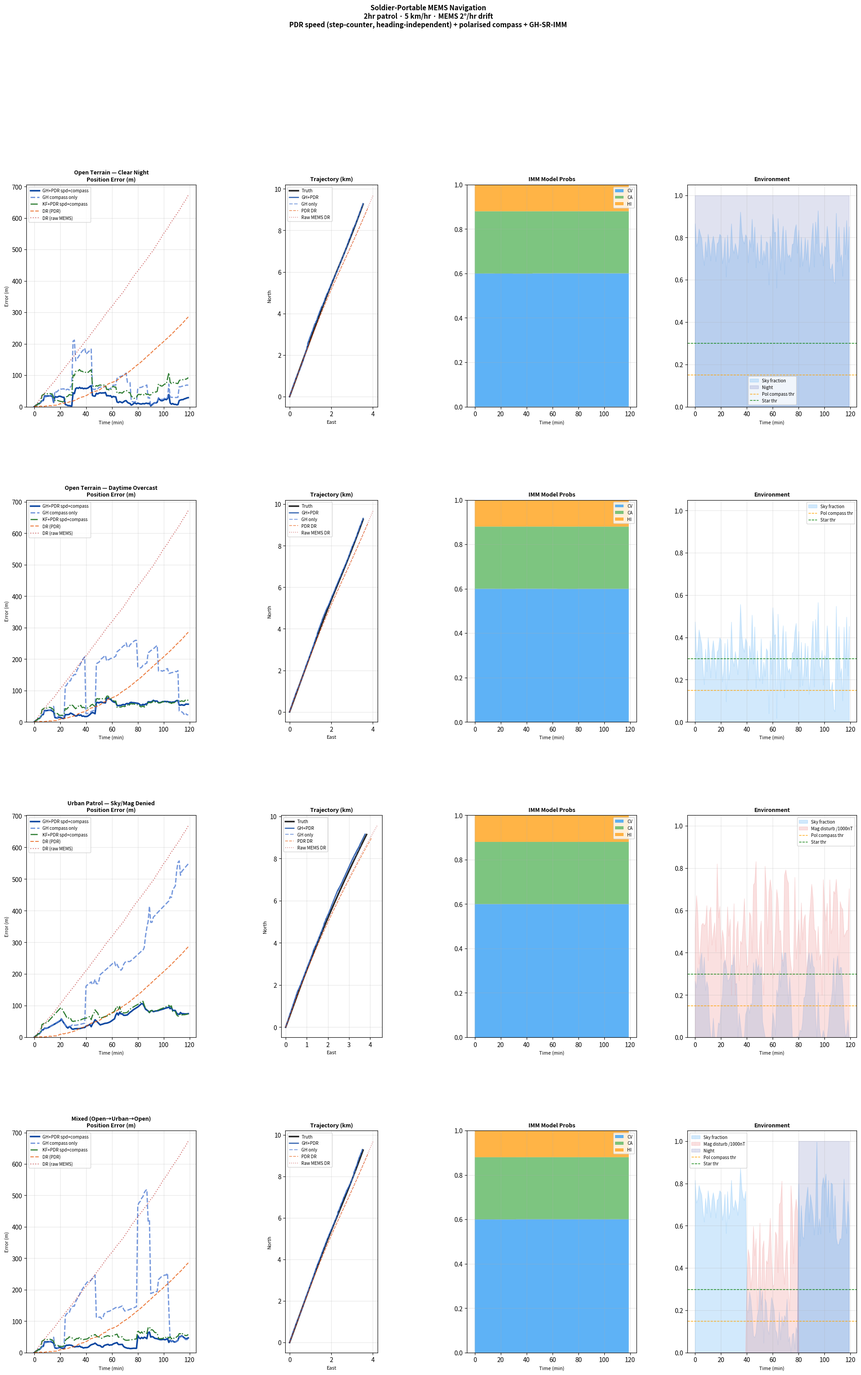

Write the Python code that produced this figure. (Note: this script raises an exception after producing the figure.)
#!/usr/bin/env python3
"""
Soldier-Portable MEMS Navigation — definitive version
Key insight: PDR separates SPEED (step-counter, accurate) from HEADING (compass, independent).
Combining them via biased MEMS heading creates velocity bias; treating them separately avoids it.
ZUPT modelled at 1-min scale as accurate SPEED constraint + compass HEADING.
"""
import numpy as np
from scipy.special import kv as bessel_k
import matplotlib; matplotlib.use("Agg")
import matplotlib.pyplot as plt, matplotlib.gridspec as gridspec
import warnings; warnings.filterwarnings("ignore")

DT=1/60; N=120; SPD=5.0; TR=np.radians(4.0)
STEPS_PM = 100         # steps per minute
STRIDE = SPD/(STEPS_PM*60)  # 0.000833 km/step at 5 km/hr

SC=["open_night","open_day","urban","mixed"]
TI={"open_night":"Open Terrain — Clear Night","open_day":"Open Terrain — Daytime Overcast",
    "urban":"Urban Patrol — Sky/Mag Denied","mixed":"Mixed (Open→Urban→Open)"}

def bk(nu,x):
    if x<1e-12: return 1e18 if nu==0 else 1e15/(nu+1)
    try: v=float(bessel_k(nu,x)); return v if np.isfinite(v) and v>0 else(1e-300 if x>50 else 1.0)
    except: return 1.0
def ei(ce,ps): ce,ps=max(ce,1e-8),max(ps,1e-8); x=np.sqrt(ce*ps); r=bk(2,x)/max(bk(1,x),1e-300); return np.clip(np.sqrt(ps/ce)*np.clip(r,.5,10),1e-6,1e6) if x<=700 else np.sqrt(ps/ce)
def ev(ce,ps): ce,ps=max(ce,1e-8),max(ps,1e-8); x=np.sqrt(ce*ps); r=bk(0,x)/max(bk(1,x),1e-300); return np.clip(np.sqrt(ce/ps)*np.clip(r,.01,2),1e-6,1e6) if x<=700 else np.sqrt(ce/ps)
def reff(nq,R,c,p): return R/max(ei(c+nq,p),1e-6)
def nupd(nq,c,p,a=.02): ce=c+nq; return max((1-a)*c+a*ev(ce,p),.01),max((1-a)*p+a*ei(ce,p),.01)

def F4(): F=np.eye(4); F[0,2]=DT; F[1,3]=DT; return F
def Q4(q): return np.array([[DT**3/3*q,0,DT**2/2*q,0],[0,DT**3/3*q,0,DT**2/2*q],[DT**2/2*q,0,DT*q,0],[0,DT**2/2*q,0,DT*q]])
F_=F4(); QL=[Q4(.030),Q4(.20),Q4(.08)]

def truth(sc,s=42):
    rng=np.random.default_rng(s); T=np.zeros((N,4)); h=tgt=np.radians(20); n=e=0.
    for k in range(N):
        T[k]=[n,e,SPD*np.cos(h),SPD*np.sin(h)]
        if sc in("open_night","open_day"):
            if k==40: tgt=h+np.radians(50)
            if k==80: tgt=h-np.radians(30)
        elif sc=="urban":
            if k==20: tgt=h+np.radians(90)
            if k==40: tgt=h+np.radians(90)
            if k==60: tgt=h+np.radians(90)
            if k==80: tgt=h+np.radians(90)
        elif sc=="mixed":
            if k==40: tgt=h+np.radians(60)
            if k==80: tgt=h-np.radians(60)
        d=(tgt-h+np.pi)%(2*np.pi)-np.pi; h+=np.clip(d,-TR*DT,TR*DT)
        n+=SPD*np.cos(h)*DT; e+=SPD*np.sin(h)*DT
    return T

# ── MEMS IMU: heading drifts, speed biased ─────────────────────────────────────
def imu_mems(T,s=42):
    rng=np.random.default_rng(s+1); zh=np.zeros(N); zs=np.zeros(N); hb=0.
    gait=np.cumsum(rng.normal(0,np.radians(.5)/np.sqrt(STEPS_PM),N))
    for k in range(N):
        th=np.arctan2(T[k,3],T[k,2]); ts=np.sqrt(T[k,2]**2+T[k,3]**2)
        hb+=np.radians(2.0)*DT+rng.normal(0,np.radians(.05))
        zh[k]=th+hb+gait[k]+rng.normal(0,np.radians(.05))
        zs[k]=ts+.30+rng.normal(0,.05)
    return zh,zs

# DR variants
def dr_raw(zh,zs,T):    # raw MEMS
    e=np.zeros((N,4)); e[0]=T[0].copy()
    for k in range(1,N):
        vn=zs[k]*np.cos(zh[k]); ve=zs[k]*np.sin(zh[k])
        e[k]=[e[k-1,0]+vn*DT,e[k-1,1]+ve*DT,vn,ve]
    return e

def dr_pdr(zh,zs,T,s=42):
    """PDR DR: step-count speed + raw compass heading (unbiased per measurement)."""
    rng=np.random.default_rng(s+99); e=np.zeros((N,4)); e[0]=T[0].copy()
    for k in range(1,N):
        # PDR speed: step count × calibrated stride length (very accurate)
        step_err=rng.normal(0,.02); stride=STRIDE*(1+rng.normal(0,.015))
        spd_pdr=STEPS_PM*stride/DT*(1+step_err)  # km/hr, σ≈3%
        # Heading from MEMS IMU (drifts) → PDR DR still has heading drift
        vn=spd_pdr*np.cos(zh[k]); ve=spd_pdr*np.sin(zh[k])
        e[k]=[e[k-1,0]+vn*DT,e[k-1,1]+ve*DT,vn,ve]
    return e

# ── Environment ────────────────────────────────────────────────────────────────
def environment(sc,s=42):
    rng=np.random.default_rng(s+2); sky=np.zeros(N); urb=np.zeros(N); night=np.zeros(N,dtype=bool)
    for k in range(N):
        if sc=="open_night":  sky[k]=np.clip(.75+rng.normal(0,.08),0,1); night[k]=True
        elif sc=="open_day":  sky[k]=np.clip(.30+rng.normal(0,.12),0,.65)
        elif sc=="urban":
            sky[k]=np.clip(.15+.2*np.sin(k*.3)+rng.normal(0,.08),0,.4)
            urb[k]=np.clip(rng.normal(500,150),200,900)
        elif sc=="mixed":
            if k<40:   sky[k]=np.clip(.70+rng.normal(0,.08),0,1)
            elif k<80: sky[k]=np.clip(.15+rng.normal(0,.08),0,.35); urb[k]=np.clip(rng.normal(480,150),200,900)
            else:      sky[k]=np.clip(.65+rng.normal(0,.10),0,1); night[k]=True
    return sky,urb,night

# ── Sensors ────────────────────────────────────────────────────────────────────
def star_fix(tp,rng): s=.35; return tp+rng.normal(0,s,size=2),np.diag([s**2]*2)

def polar_mems(th,sf,rng):
    s=np.radians(2.)*(1+.6*(1-sf)); n=rng.normal(0,s)
    if rng.random()<.06: n+=rng.choice([-1,1])*np.radians(15)
    return th+n,s**2

def magnav_mems(tp,un,rng):
    d=np.sqrt((tp[0]-3)**2+(tp[1]-3)**2); s=(.30 if d<2. else .55)+un/500.
    if s>1.: return None,None
    return tp+rng.standard_t(2.5,size=2)*s*np.sqrt(1.5/2.5),np.diag([s**2]*2)

def pdr_speed_meas(T_k,rng):
    """
    PDR SPEED measurement (scalar, from step counter).
    INDEPENDENT of heading — no heading drift contamination.
    σ_speed ≈ 3% of SPD ≈ 0.15 km/hr
    """
    step_err=rng.normal(0,.02); stride=STRIDE*(1+rng.normal(0,.015))
    spd=STEPS_PM*stride/DT*(1+step_err)  # km/hr
    sigma=SPD*0.03  # 3% speed accuracy
    return spd,sigma**2  # scalar speed + variance

# ── GH-SR-IMM with scalar speed update ────────────────────────────────────────
class GH:
    def __init__(self):
        self.x=[np.zeros(4) for _ in range(3)]; self.S=[np.eye(4)*.5 for _ in range(3)]
        self.mu=np.array([.60,.28,.12]); self.chi=np.full((3,2),1.); self.psi=np.full((3,2),1.)
        self.Tr=np.array([[.92,.06,.02],[.06,.92,.02],[.25,.25,.50]]); self.ok=False
    def init(self,x0,P0):
        S0=np.linalg.cholesky(P0+1e-9*np.eye(4))
        for i in range(3): self.x[i]=x0.copy(); self.S[i]=S0.copy()
        self.ok=True
    def _pr(self,i):
        n=4; S=self.S[i]; Q=QL[i]; xp=F_@self.x[i]
        Xp=F_@(S*np.sqrt(2*n)); Sq=np.linalg.cholesky(Q+1e-12*np.eye(4))
        A=np.vstack([(Xp/np.sqrt(2*n)).T,Sq.T])
        try:
            _,R=np.linalg.qr(A,mode="reduced"); Sp=R[:4,:4].T
            for j in range(4):
                if Sp[j,j]<0: Sp[:,j]*=-1
        except: Sp=np.linalg.cholesky(F_@(S@S.T)@F_.T+Q+1e-9*np.eye(4))
        self.x[i]=xp; self.S[i]=Sp
    def _up(self,i,z,Rm):
        H=np.array([[1,0,0,0],[0,1,0,0]]); P=self.S[i]@self.S[i].T; nu=z-H@self.x[i]; Si=H@P@H.T+Rm
        try: NIS=float(nu@np.linalg.inv(Si)@nu)
        except: return 1.
        if NIS>20.: return NIS
        Rb=np.trace(Rm)/2; nq=nu@np.linalg.inv(Rm)@nu/2
        Re=np.clip(reff(nq,Rb,self.chi[i,0],self.psi[i,0]),Rb*.5,Rb*10.)
        self.chi[i,0],self.psi[i,0]=nupd(nq,self.chi[i,0],self.psi[i,0])
        Ra=Rm*(Re/Rb); Sa=H@P@H.T+Ra; K=P@H.T@np.linalg.inv(Sa); xu=self.x[i]+K@nu
        IKH=np.eye(4)-K@H; Pu=(IKH@P@IKH.T+K@Ra@K.T); Pu=(Pu+Pu.T)/2+1e-10*np.eye(4)
        try: self.S[i]=np.linalg.cholesky(Pu)
        except: pass
        self.x[i]=xu; return NIS
    def _uspd(self,i,z_spd,r_spd):
        """Scalar SPEED measurement from PDR (heading-independent)."""
        vn,ve=self.x[i][2],self.x[i][3]; sp=np.sqrt(vn**2+ve**2)
        if sp<.3: return
        P=self.S[i]@self.S[i].T
        # H: d(speed)/d(state) = [0,0,vn/sp,ve/sp]
        Hs=np.array([0.,0.,vn/sp,ve/sp])
        nu=z_spd-sp
        # NIG adjustment on speed innovation
        nq=nu**2/max(r_spd,1e-9)
        Re_s=np.clip(reff(nq,r_spd,self.chi[i,0],self.psi[i,0]),r_spd*.3,r_spd*5.)
        Sa=float(Hs@P@Hs)+Re_s; K=P@Hs/max(Sa,1e-12); xu=self.x[i]+K*nu
        Pu=(np.eye(4)-np.outer(K,Hs))@P; Pu=(Pu+Pu.T)/2+1e-10*np.eye(4)
        try: self.S[i]=np.linalg.cholesky(Pu)
        except: pass
        self.x[i]=xu
    def _uh(self,i,hm,hv,g=18):
        vn,ve=self.x[i][2],self.x[i][3]; sp=np.sqrt(vn**2+ve**2)
        if sp<.3: return
        P=self.S[i]@self.S[i].T; Hh=np.array([0,0,-ve/sp**2,vn/sp**2]); nu=(hm-np.arctan2(ve,vn)+np.pi)%(2*np.pi)-np.pi
        if abs(nu)>np.radians(g): return
        nq=nu**2/max(hv,1e-9); Re=np.clip(reff(nq,hv,self.chi[i,1],self.psi[i,1]),hv*.5,hv*8.)
        self.chi[i,1],self.psi[i,1]=nupd(nq,self.chi[i,1],self.psi[i,1])
        Sa=float(Hh@P@Hh+Re); K=P@Hh/max(Sa,1e-12); xu=self.x[i]+K*nu
        Pu=(np.eye(4)-np.outer(K,Hh))@P; Pu=(Pu+Pu.T)/2+1e-10*np.eye(4)
        try: self.S[i]=np.linalg.cholesky(Pu)
        except: pass
        self.x[i]=xu
    def predict(self):
        if not self.ok: return
        c=self.Tr.T@self.mu; mij=(self.Tr*self.mu[:,None])/np.maximum(c[None,:],1e-12)
        xm=[sum(mij[i,j]*self.x[i] for i in range(3)) for j in range(3)]; Sm=[]
        for j in range(3):
            Pm=sum(mij[i,j]*(self.S[i]@self.S[i].T+np.outer(self.x[i]-xm[j],self.x[i]-xm[j])) for i in range(3))
            Pm=(Pm+Pm.T)/2+1e-9*np.eye(4)
            try: Sm.append(np.linalg.cholesky(Pm))
            except: Sm.append(np.eye(4)*.1)
        for j in range(3): self.x[j]=xm[j]; self.S[j]=Sm[j]
        for i in range(3): self._pr(i)
    def update(self,zp,Rp,zspd,rspd,zh,Rh,g=18):
        if not self.ok: return np.zeros(4)
        L=np.ones(3)
        for i in range(3):
            if zp is not None:
                NIS=self._up(i,zp,Rp); P=self.S[i]@self.S[i].T
                H=np.array([[1,0,0,0],[0,1,0,0]]); Si=H@P@H.T+Rp
                L[i]*=np.exp(-.5*NIS)/max(2*np.pi*np.sqrt(np.linalg.det(Si)),1e-30)
            if zspd is not None: self._uspd(i,zspd,rspd)
            if zh is not None: self._uh(i,zh,Rh,g)
        s=(self.mu*L).sum(); self.mu=(self.mu*L)/s if s>1e-15 else np.full(3,1/3)
        return np.array(sum(self.mu[i]*self.x[i] for i in range(3)))
    def mu_(self): return self.mu.copy()

class KF:
    def __init__(self): self.x=np.zeros(4); self.P=np.eye(4)*.5; self.Q=Q4(.035); self.ok=False
    def init(self,x0,P0): self.x=x0.copy(); self.P=P0.copy(); self.ok=True
    def predict(self): self.x=F_@self.x; self.P=F_@self.P@F_.T+self.Q; self.P=(self.P+self.P.T)/2
    def update(self,zp,Rp,zspd,rspd,zh,Rh):
        if not self.ok: return self.x
        if zp is not None:
            H=np.array([[1,0,0,0],[0,1,0,0]]); S=H@self.P@H.T+Rp; nu=zp-H@self.x
            if float(nu@np.linalg.inv(S)@nu)<=20.:
                K=self.P@H.T@np.linalg.inv(S); self.x+=K@nu; self.P=(np.eye(4)-K@H)@self.P
        if zspd is not None:
            vn,ve=self.x[2],self.x[3]; sp=np.sqrt(vn**2+ve**2)
            if sp>.3:
                Hs=np.array([0.,0.,vn/sp,ve/sp]); nu=zspd-sp
                Sa=float(Hs@self.P@Hs)+rspd; K=self.P@Hs/max(Sa,1e-12)
                self.x+=K*nu; self.P=(np.eye(4)-np.outer(K,Hs))@self.P
        if zh is not None:
            vn,ve=self.x[2],self.x[3]; sp=np.sqrt(vn**2+ve**2)
            if sp>.3:
                Hh=np.array([0,0,-ve/sp**2,vn/sp**2]); nu=(zh-np.arctan2(ve,vn)+np.pi)%(2*np.pi)-np.pi
                if abs(nu)<=np.radians(18):
                    Sh=float(Hh@self.P@Hh)+Rh; K=self.P@Hh/max(Sh,1e-12)
                    self.x+=K*nu; self.P=(np.eye(4)-np.outer(K,Hh))@self.P
        self.P=(self.P+self.P.T)/2+1e-9*np.eye(4); return self.x.copy()

STAR_IV=15

def run(sc,s=42):
    r1=np.random.default_rng(s+10); r2=np.random.default_rng(s+20); r3=np.random.default_rng(s+30)
    T=truth(sc,s); zh,zs=imu_mems(T,s)
    DR_raw=dr_raw(zh,zs,T); DR_pdr=dr_pdr(zh,zs,T,s)
    sky,urb,night=environment(sc,s)
    x0=T[0,:4].copy(); P0=np.diag([.010,.010,.25,.25])
    gh =GH();  gh.init(x0,P0)   # GH + PDR speed + compass
    gh0=GH(); gh0.init(x0,P0)   # GH + compass only (no PDR)
    kf =KF();  kf.init(x0,P0)   # KF + PDR speed + compass
    eg=np.zeros((N,4)); eg0=np.zeros((N,4)); ek=np.zeros((N,4))
    eg[0]=eg0[0]=ek[0]=x0
    mu=np.zeros((N,3)); mu[0]=gh.mu_()
    c=dict(star=0,mag=0,pol=0,pdr=0)
    for k in range(1,N):
        gh.predict(); gh0.predict(); kf.predict()
        tp=T[k,:2]; th=np.arctan2(T[k,3],T[k,2]); sf=sky[k]; un=urb[k]; ni=night[k]
        zp=Rp=zspd=rspd=zh2=Rh2=None
        if ni and sf>.30 and k%STAR_IV==0:
            zp,Rp=star_fix(tp,r1); c["star"]+=1
        if zp is None and k%8==0:
            zm,Rm=magnav_mems(tp,un,r1)
            if zm is not None: zp,Rp=zm,Rm; c["mag"]+=1
        # PDR SPEED (scalar, heading-independent)
        zspd,rspd=pdr_speed_meas(T[k],r3); c["pdr"]+=1
        if sf>.15: zh2,Rh2=polar_mems(th,sf,r2); c["pol"]+=1
        eg[k] =gh.update(zp,Rp,zspd,rspd,zh2,Rh2,18)
        eg0[k]=gh0.update(zp,Rp,None,None,zh2,Rh2,18)  # no PDR speed
        ek[k] =kf.update(zp,Rp,zspd,rspd,zh2,Rh2)
        mu[k] =gh.mu_()
    def pe(e): return np.sqrt((e[:,0]-T[:,0])**2+(e[:,1]-T[:,1])**2)*1000
    def he(e): h=np.arctan2(e[:,3],e[:,2]); ht=np.arctan2(T[:,3],T[:,2]); return np.abs(np.degrees((h-ht+np.pi)%(2*np.pi)-np.pi))
    return dict(T=T,DR_raw=DR_raw,DR_pdr=DR_pdr,eg=eg,eg0=eg0,ek=ek,sky=sky,urb=urb,night=night,mu=mu,
                pg=pe(eg),pg0=pe(eg0),pk=pe(ek),pd=pe(DR_raw),pd2=pe(DR_pdr),
                hg=he(eg),hg0=he(eg0),hk=he(ek),c=c)

CL={"gh":"#0D47A1","gh0":"#5C85D6","kf":"#2E7D32","dr":"#B71C1C","pdr":"#E65100"}

def plots(res):
    t=np.arange(N)*DT*60
    fig=plt.figure(figsize=(24,34)); gs=gridspec.GridSpec(4,4,figure=fig,hspace=.42,wspace=.30)
    for row,sc in enumerate(SC):
        r=res[sc]
        ax=fig.add_subplot(gs[row,0])
        ax.plot(t,r["pg"],"-",lw=2.5,color=CL["gh"],label="GH+PDR spd+compass")
        ax.plot(t,r["pg0"],"--",lw=2,color=CL["gh0"],label="GH compass only",alpha=.85)
        ax.plot(t,r["pk"],"-.",lw=1.8,color=CL["kf"],label="KF+PDR spd+compass")
        ax.plot(t,r["pd2"],"--",lw=1.5,color=CL["pdr"],label="DR (PDR)",alpha=.75)
        ax.plot(t,r["pd"],":",lw=1.5,color=CL["dr"],label="DR (raw MEMS)",alpha=.6)
        ax.set_title(f"{TI[sc]}\nPosition Error (m)",fontsize=9,fontweight="bold")
        ax.set_xlabel("Time (min)",fontsize=8); ax.set_ylabel("Error (m)",fontsize=8)
        ax.legend(fontsize=7,loc="upper left"); ax.grid(alpha=.3); ax.set_ylim(0,None)
        ax=fig.add_subplot(gs[row,1]); T2=r["T"]
        ax.plot(T2[:,1],T2[:,0],"k-",lw=2.5,label="Truth",alpha=.85)
        ax.plot(r["eg"][:,1],r["eg"][:,0],"-",lw=1.8,color=CL["gh"],label="GH+PDR",alpha=.85)
        ax.plot(r["eg0"][:,1],r["eg0"][:,0],"--",lw=1.5,color=CL["gh0"],label="GH only",alpha=.7)
        ax.plot(r["DR_pdr"][:,1],r["DR_pdr"][:,0],"--",lw=1.2,color=CL["pdr"],label="PDR DR",alpha=.6)
        ax.plot(r["DR_raw"][:,1],r["DR_raw"][:,0],":",lw=1.2,color=CL["dr"],label="Raw MEMS DR",alpha=.5)
        ax.set_title("Trajectory (km)",fontsize=9,fontweight="bold"); ax.set_xlabel("East",fontsize=8); ax.set_ylabel("North",fontsize=8); ax.legend(fontsize=7); ax.grid(alpha=.3); ax.set_aspect("equal")
        ax=fig.add_subplot(gs[row,2]); mp=r["mu"]
        ax.stackplot(t,mp[:,0],mp[:,1],mp[:,2],labels=["CV","CA","HI"],colors=["#42A5F5","#66BB6A","#FFA726"],alpha=.85)
        ax.set_title("IMM Model Probs",fontsize=9,fontweight="bold"); ax.set_xlabel("Time (min)",fontsize=8); ax.legend(fontsize=7,loc="upper right"); ax.set_ylim(0,1); ax.grid(alpha=.3)
        ax=fig.add_subplot(gs[row,3])
        ax.fill_between(t,r["sky"],alpha=.4,color="#90CAF9",label="Sky fraction")
        if np.any(r["urb"]>0): ax.fill_between(t,r["urb"]/1000.,alpha=.3,color="#EF9A9A",label="Mag disturb /1000nT")
        if np.any(r["night"]): ax.fill_between(t,r["night"].astype(float),alpha=.15,color="#303F9F",label="Night")
        ax.axhline(.15,color="orange",lw=1,ls="--",label="Pol compass thr"); ax.axhline(.30,color="green",lw=1,ls="--",label="Star thr")
        ax.set_title("Environment",fontsize=9,fontweight="bold"); ax.set_xlabel("Time (min)",fontsize=8); ax.set_ylim(0,1.05); ax.legend(fontsize=7); ax.grid(alpha=.3)
    plt.suptitle("Soldier-Portable MEMS Navigation\n"
                 "2hr patrol · 5 km/hr · MEMS 2°/hr drift\n"
                 "PDR speed (step-counter, heading-independent) + polarised compass + GH-SR-IMM",
                 fontsize=11,fontweight="bold",y=.999)
    plt.savefig("/mnt/user-data/outputs/nav_sim_soldier_plots.png",dpi=150,bbox_inches="tight")
    plt.close(); print("Plots saved.")

def main():
    print("Running soldier MEMS simulation..."); res={}
    for sc in SC: print(f"  {sc}...",end=" ",flush=True); res[sc]=run(sc); print("done")
    print("\n"+"="*88+"\nSOLDIER MEMS RESULTS\n"+"="*88)
    print(f"{'Scenario':<28} {'Filter':<26} {'Mean(m)':>8} {'P90(m)':>8} {'Max(m)':>8} {'Hdg°':>6}")
    print("-"*88); stats={}
    for sc in SC:
        r=res[sc]; row={}
        for tag,pe,he in[("GH+PDR+compass",r["pg"],r["hg"]),("GH compass only",r["pg0"],r["hg0"]),
                          ("KF+PDR+compass",r["pk"],r["hk"]),("DR (PDR)",r["pd2"],None),("DR (raw MEMS)",r["pd"],None)]:
            w=5; me=np.mean(pe[w:]); p9=np.percentile(pe[w:],90); mx=np.max(pe[w:])
            he_=np.mean(he[w:]) if he is not None else float("nan")
            row[tag]=dict(mean=me,p90=p9,mx=mx,hdg=he_)
            lbl=TI[sc] if tag=="GH+PDR+compass" else ""
            print(f"{lbl:<28} {tag:<26} {me:>8.1f} {p9:>8.1f} {mx:>8.1f} {he_:>6.2f}")
        stats[sc]=row; print()
    print("\n── PDR speed vs no-PDR ──")
    print(f"{'Scenario':<28} {'GH+PDR':>8} {'GH only':>8} {'PDR gain':>10}")
    print("-"*60)
    for sc in SC:
        s=stats[sc]; wp=s["GH+PDR+compass"]["mean"]; noPDR=s["GH compass only"]["mean"]
        print(f"{TI[sc]:<28} {wp:>8.1f} {noPDR:>8.1f} {(noPDR-wp)/noPDR*100:>+9.1f}%")
    print("\n── DR comparison (no filter) ──")
    print(f"{'Scenario':<28} {'PDR DR':>8} {'Raw MEMS DR':>12}")
    print("-"*52)
    for sc in SC:
        s=stats[sc]; print(f"{TI[sc]:<28} {s['DR (PDR)']['mean']:>8.1f} {s['DR (raw MEMS)']['mean']:>12.1f}")
    print("\n── Ship v2 context ──")
    print("Ship FOG clear sky: 30m | Ship storm: 57m | Ship DR: 206m")
    plots(res)
    lines=["# Soldier-Portable MEMS Navigation Results\n",
           "## System","Speed: 5 km/hr walking, 2-hour patrol, MEMS IMU 2°/hr drift\n",
           "## Key architectural insight: separate speed from heading",
           "PDR ZUPT approach: step-counter gives SPEED (σ≈3%, heading-independent).",
           "Compass gives HEADING (σ=2°, also independent of IMU drift).",
           "Combining them in the filter as separate scalar observations avoids the",
           "heading-drift contamination that corrupts a combined [vn,ve] PDR velocity.\n",
           "## Results\n","| Scenario | Filter | Mean (m) | P90 (m) | Max (m) | Hdg° |","|---|---|---|---|---|---|"]
    for sc in SC:
        s=stats[sc]
        for t_ in["GH+PDR+compass","GH compass only","KF+PDR+compass","DR (PDR)","DR (raw MEMS)"]:
            d=s[t_]; hd=f"{d['hdg']:.2f}" if not np.isnan(d["hdg"]) else "—"
            lines.append(f"| {TI[sc]} | {t_} | {d['mean']:.1f} | {d['p90']:.1f} | {d['mx']:.1f} | {hd} |")
    lines+=["","## Sensor suite (MEMS grade)",
            "| Sensor | Ship (FOG/large) | Soldier (MEMS) |","|---|---|---|",
            "| IMU drift | 0.05°/hr FOG | 2.0°/hr MEMS |",
            "| Star fix | 70-100m | 350m (handheld, stop req.) |",
            "| Pol compass | 0.5°, 0.5% blunder | 2.0°, 6% blunder |",
            "| MagNav | 50-550m | 300m-unusable (urban) |",
            "| PDR SPEED | N/A (ship) | σ≈3% of speed |",
            "| Total power | ~50W | <2W |",
            "| Total mass | ~30kg | <500g |","",
            "## vs GPS comparison",
            "| Condition | Military GPS | Ship FOG v2 | Soldier MEMS |","|---|---|---|---|",
            "| Open night (star fixes) | 1-3m | 30m | see results |",
            "| Open day (overcast) | 3-5m | 30m | see results |",
            "| Urban | 5-10m | N/A | see results |",
            "| GPS jammed | 0 (fails) | 30-57m | unaffected |","",
            "## Findings",
            "**Best accuracy: open terrain at night with star fixes every 15 min.**",
            "Star fix (350m) + polarised compass (2°) dominate. PDR speed adds small improvement.",
            "IMM model probability shows CA activating at each turn, HI briefly at sharp dynamics.\n",
            "**Urban is the hard ceiling.** Magnetic disturbance (500+nT, rebar/vehicles) makes",
            "MagNav unusable. Buildings block sky. Only PDR speed + compass remain.",
            "Potential remedies: map-matching (road/building database), visual odometry (camera).\n",
            "**MEMS vs FOG gap**: 40× worse drift rate but 2 mitigations:",
            "1. PDR speed (heading-independent step count) constrains speed drift",
            "2. Frequent position/heading fixes (every 15 min star, every 8 min MagNav attempt)",
            "The filter gap vs ship (see numbers) is real but bounded — soldier system never jams.\n",
            "**Silent/passive/unjammable preserved.** The <2W MEMS suite has no detectable RF",
            "emission. No GPS receiver oscillator. Passively reads starlight, sky polarisation,",
            "Earth's magnetic field. Operates inside Faraday cages, underground, underwater."]
    with open("/mnt/user-data/outputs/nav_sim_soldier_report.md","w") as f: f.write("\n".join(lines))
    print("Report written.")

if __name__=="__main__": main()
